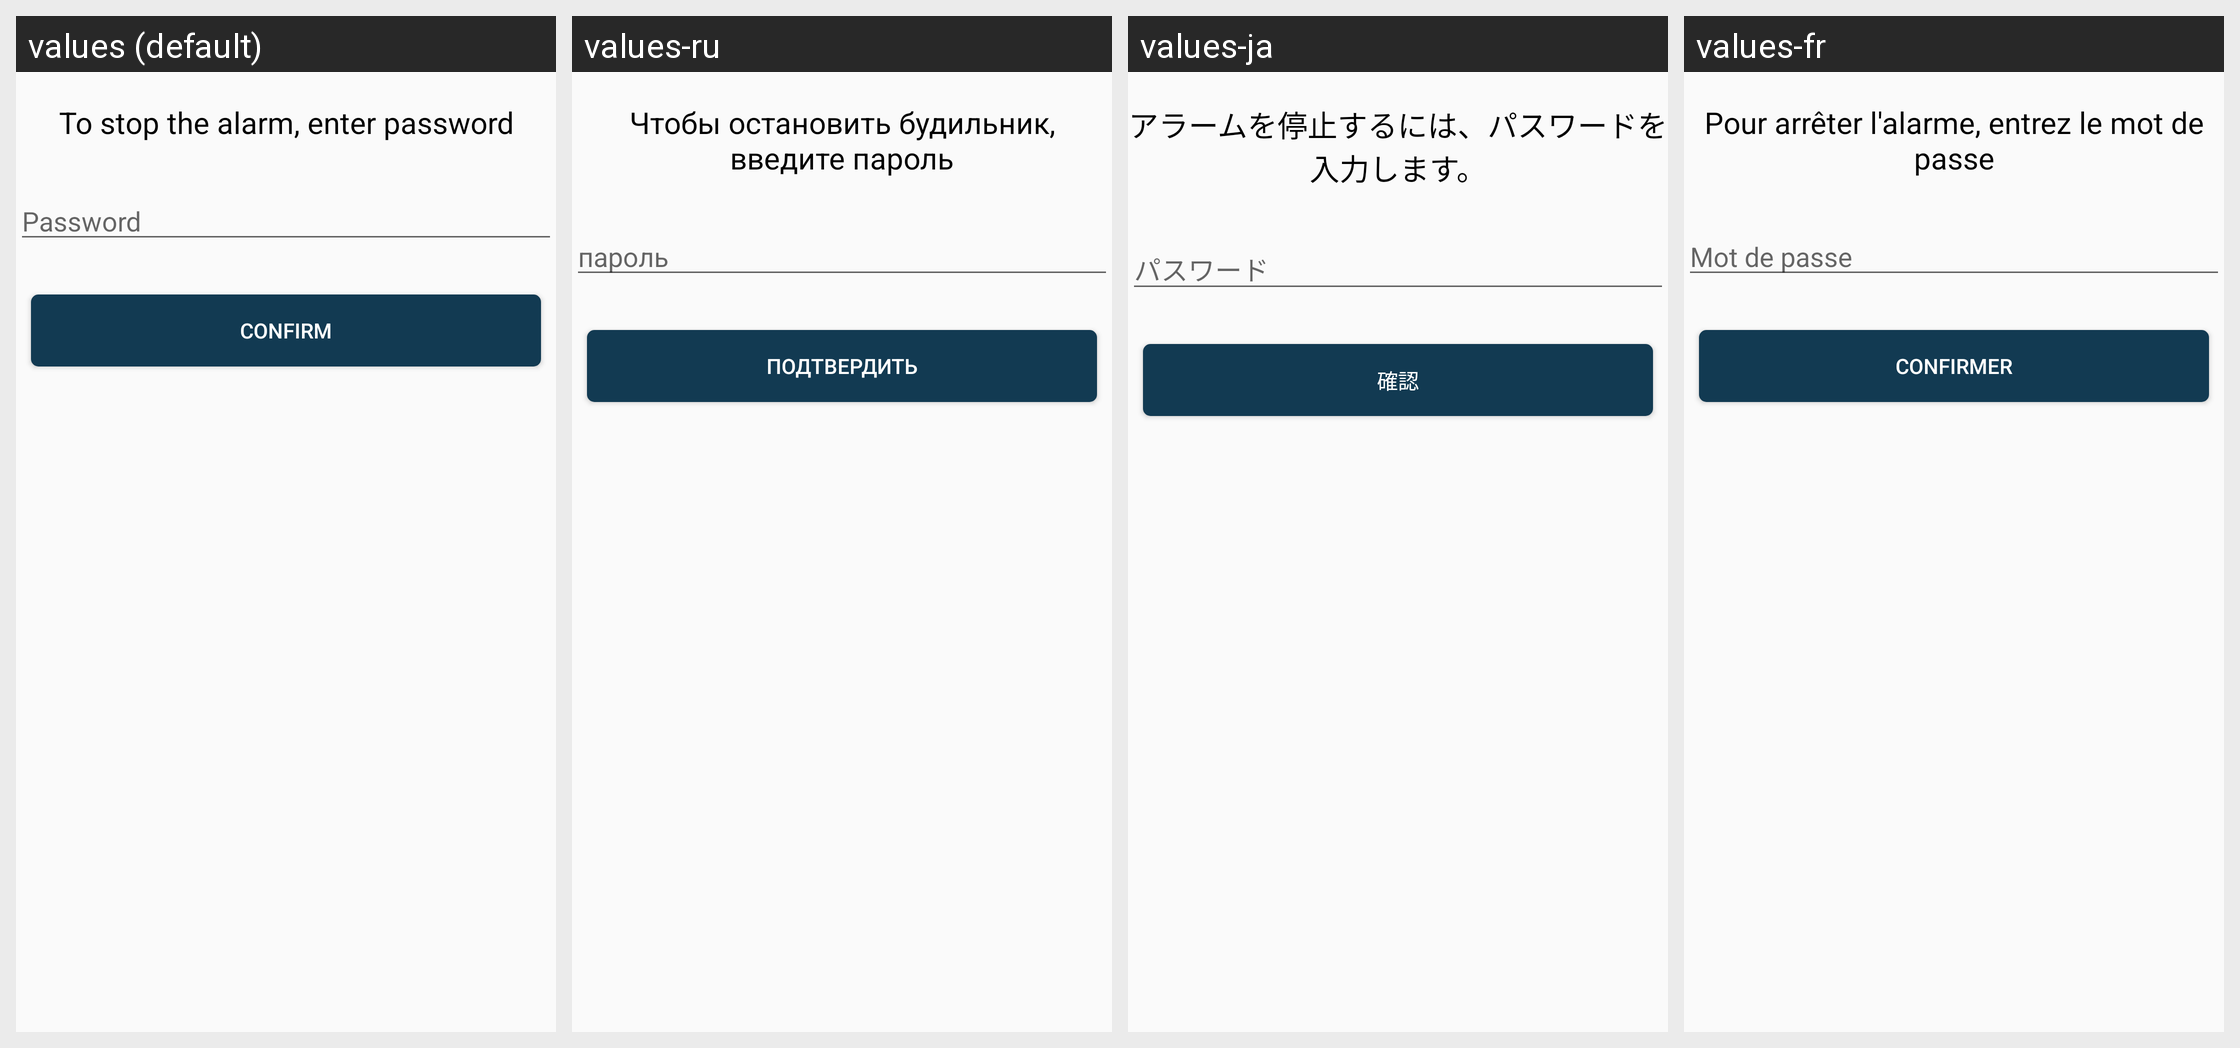

The same Android screen rendered under several of its app's locales, left to right. List the strings drawn on it with the default value and each locale's translation.
Android screen res/layout/fragment_enterpassword.xml rendered under 4 locales, left to right: values (default), values-ru, values-ja, values-fr. Device: Nexus 5 (rendered at 1080×1920; each locale shown at half size, 540×960, under a caption strip naming it); theme AppTheme.
Other locales in the repository, not shown: values-bg, values-cs, values-da, values-de, values-el, values-es, values-gu, values-hi, values-in, values-it, values-kn, values-ko, values-pt, values-th, values-zh.
Strings drawn on this screen, with the default value and each locale's value (text and hints the layout hard-codes, and strings that could not be matched under every locale, appear in the picture but are not listed):

to_stop_alarm
  values: To stop the alarm, enter password
  values-ru: Чтобы остановить будильник, введите пароль
  values-ja: アラームを停止するには、パスワードを入力します。
  values-fr: Pour arrêter l'alarme, entrez le mot de passe

hint_password
  values: Password
  values-ru: пароль
  values-ja: パスワード
  values-fr: Mot de passe
